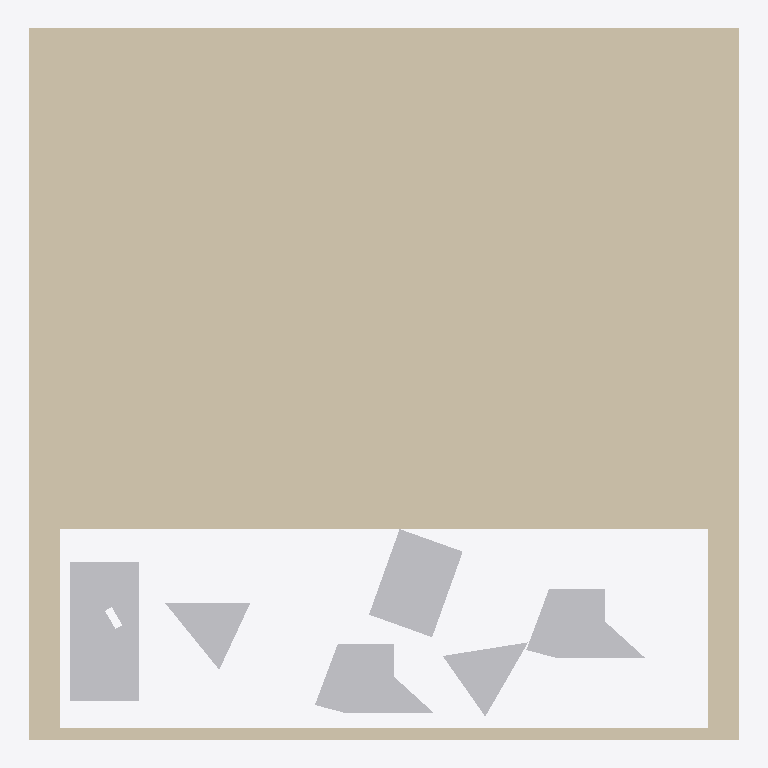
Plan cut of the same IFC building model at storey 'Default Building Storey' (level 0.00 m, cut at 1.40 m), seen from above with north up, elements coloured by IFC class: 6 other elements (light grey), 1 wall (beige). No cut surface shows.
Extent 1.5 m × 1.5 m × 0.0 m (x, y, z). Storeys (1): Default Building Storey at 0.00 m. Elements (7): 6 IfcBuildingElementProxy, 1 IfcWall.

HEADER;
FILE_DESCRIPTION(('ViewDefinition [CoordinationView]'),'2;1');
FILE_NAME('','2020-07-21T15:27:17',(''),(''),'','SketchUp Pro 2015','');
FILE_SCHEMA(('IFC2X3'));
ENDSEC;
DATA;
#1=IFCPROJECT('0QAj5OCQD14Qzp4xKDq9gk',#2,'Default Project','Description of Default Project',$,$,$,(#20),#7);
#24=IFCSITE('268aNoE9X2BOpsdruk9kIC',#2,'Default Site','Description of Default Site',$,#25,$,$,.ELEMENT.,(24,28,0),(54,25,0),10.0,$,$);
#30=IFCBUILDING('2zkzWCjy11lOQzX3EyHo6J',#2,'Default Building','Description of Default Building',$,#31,$,$,.ELEMENT.,$,$,#36);
#37=IFCBUILDINGSTOREY('3c6ITDuLv5txglYWyZn6hI',#2,'Default Building Storey','Description of Default Building Storey',$,#38,$,$,.ELEMENT.,0.0);
#197=IFCWALL('3qLE9A2w56ggP$qW0sJQ0c',#2,'Aussenwand','Description of Object',$,#198,#203,$);
#239=IFCBUILDINGELEMENTPROXY('1fRJyIfvr0bOmeFw9beer1',#2,'Klaus','Description of Object',$,#240,#245,$,$);
#47=IFCBUILDINGELEMENTPROXY('0FIAj1COv1OQ9WC3bsY9eD',#2,'Hildegard','Description of Object',$,#48,#53,$,$);
#161=IFCBUILDINGELEMENTPROXY('3II8xdGSH0QRm4ylnQ57v1',#2,'Kevin','Description of Object',$,#162,#167,$,$);
#296=IFCBUILDINGELEMENTPROXY('1nf1obXAb8hfQa0GdPRBCH',#2,'Freddy','Description of Object',$,#297,#302,$,$);
#128=IFCBUILDINGELEMENTPROXY('27PZ3GSc56tekCu9VVZKZR',#2,'Ursel','Description of Object',$,#129,#134,$,$);
#95=IFCBUILDINGELEMENTPROXY('0xwyXS21b8bOKsT2L4PQoA',#2,'Dieter','Description of Object',$,#96,#101,$,$);
ENDSEC;
